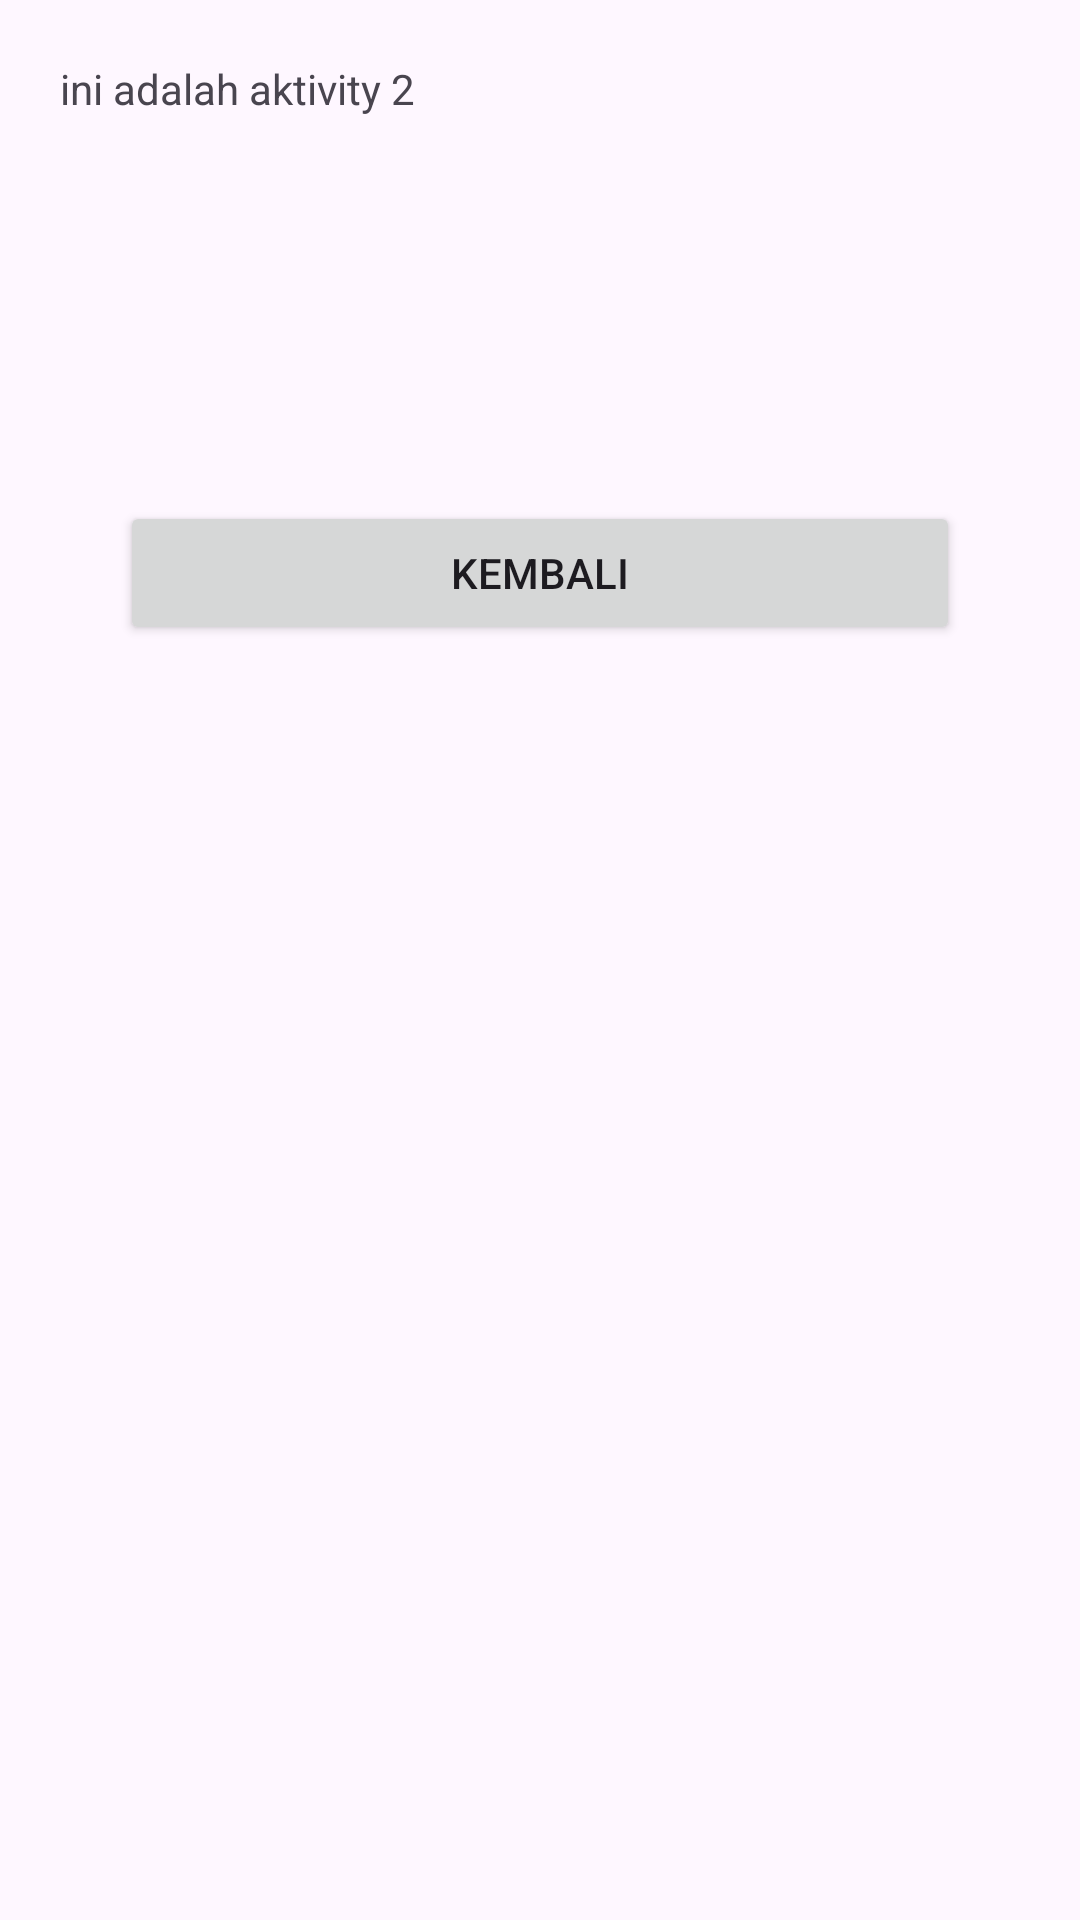

The Android layout XML behind this screen, and the referenced resources:
<!-- AndroidManifest.xml: application theme Theme.Tombol -->
<!-- res/layout/activity_2.xml -->
<?xml version="1.0" encoding="utf-8"?>
<RelativeLayout xmlns:android="http://schemas.android.com/apk/res/android"
    xmlns:app="http://schemas.android.com/apk/res-auto"
    xmlns:tools="http://schemas.android.com/tools"
    android:layout_width="match_parent"
    android:layout_height="match_parent"
    android:padding="20dp"
    tools:context=".Activity2">

    <TextView
        android:id="@+id/textView"
        android:layout_width="match_parent"
        android:layout_height="wrap_content"
        android:text="ini adalah aktivity 2" />

    <Button
        android:id="@+id/kembali"
        android:layout_width="match_parent"
        android:layout_height="wrap_content"
        android:layout_below="@+id/textView"

        android:layout_alignParentStart="true"
        android:layout_alignParentEnd="true"
        android:layout_marginStart="20dp"
        android:layout_marginTop="128dp"
        android:layout_marginEnd="20dp"
        android:text="Kembali" />

</RelativeLayout>
<!-- resources referenced by this layout -->
<resources>
  <style name="Theme.Tombol" parent="Base.Theme.Tombol" />
  <style name="Base.Theme.Tombol" parent="Theme.Material3.DayNight.NoActionBar">
          
          
      </style>
</resources>
